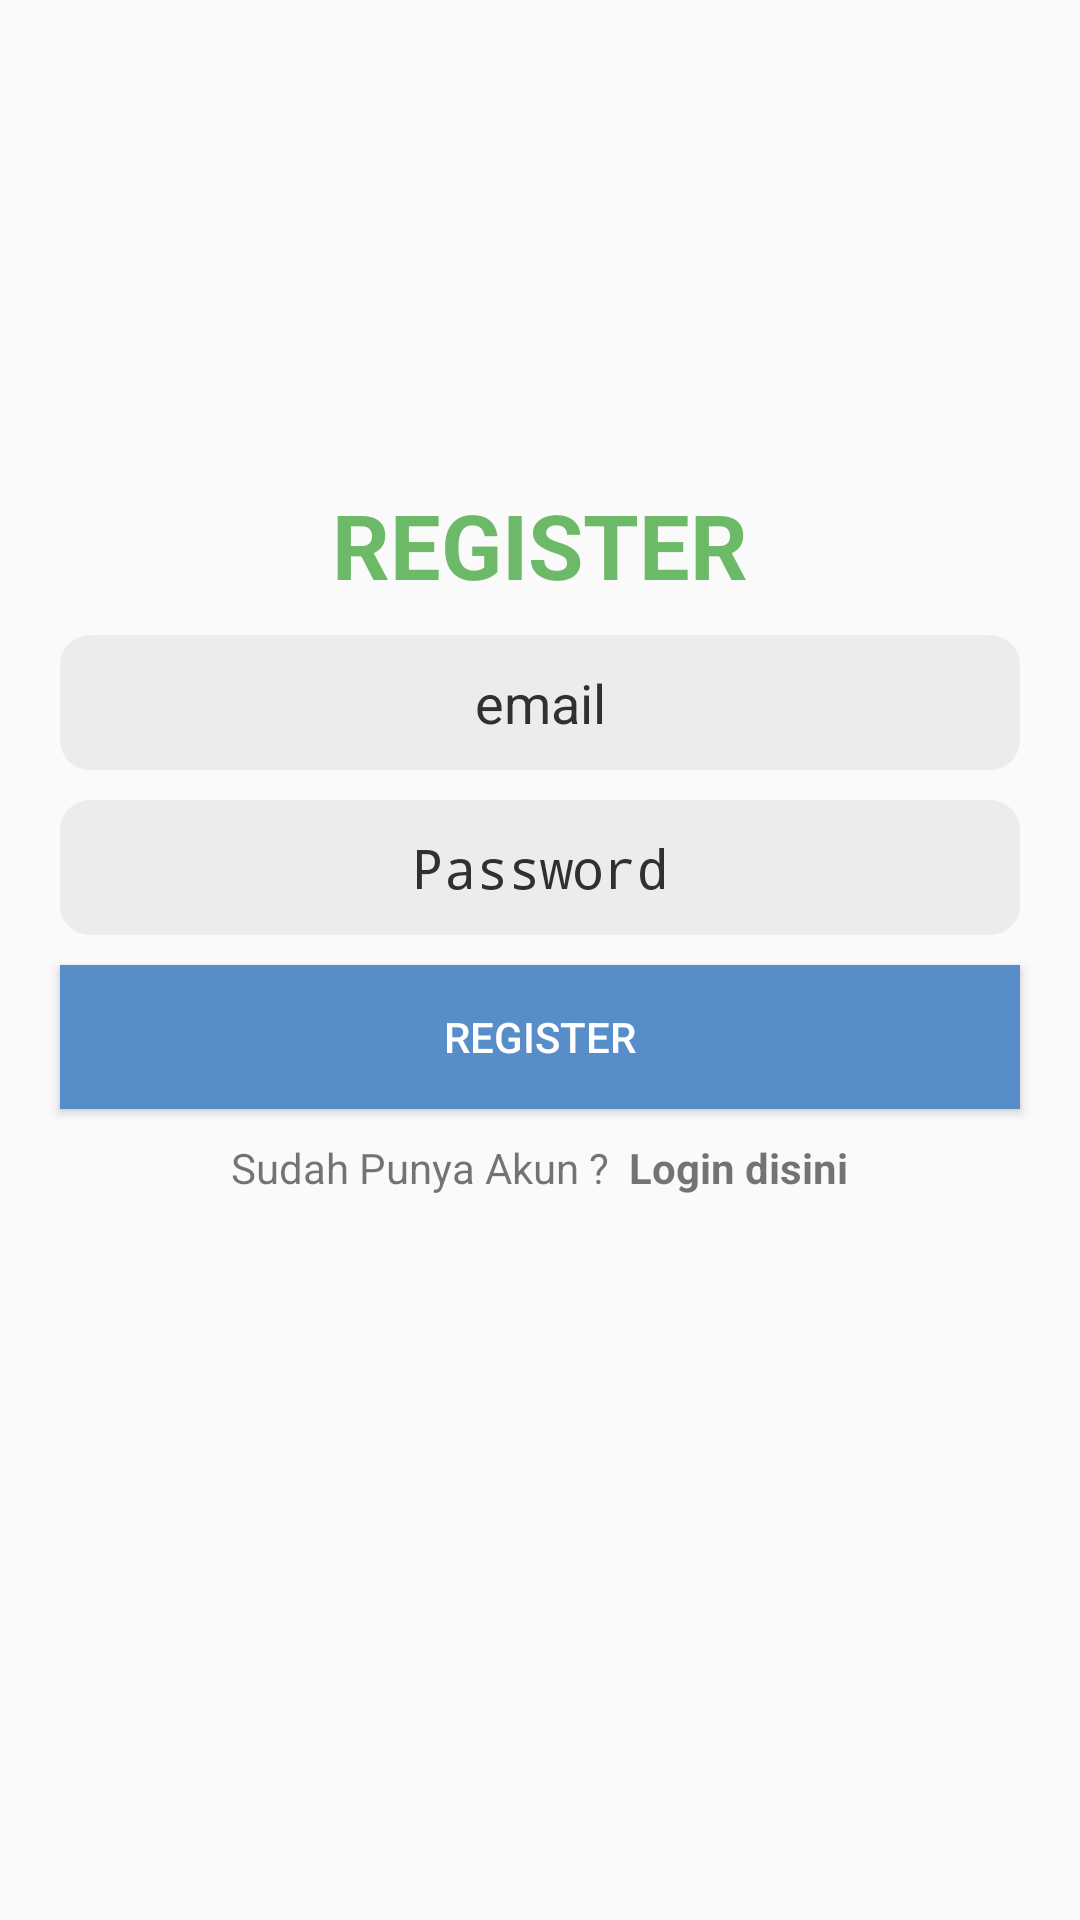

Reconstruct the res/layout file that produces this screen, plus the resources it refers to.
<!-- AndroidManifest.xml: application theme AppTheme -->
<!-- res/layout/activity_register.xml -->
<?xml version="1.0" encoding="utf-8"?>
<android.support.constraint.ConstraintLayout xmlns:android="http://schemas.android.com/apk/res/android"
    android:id="@+id/frameLayout8"
    android:layout_width="match_parent"
    android:layout_height="match_parent"
    >


    <LinearLayout
        android:orientation="vertical"
        android:layout_width="match_parent"
        android:layout_height="match_parent"
        android:gravity="center">



        <LinearLayout
            android:layout_marginTop="-30dp"
            android:layout_width="match_parent"
            android:layout_height="wrap_content"
            android:orientation="vertical">
            <TextView
                android:id="@+id/text_login"
                android:layout_width="wrap_content"
                android:layout_height="wrap_content"
                android:layout_gravity="center"
                android:text="REGISTER"
                android:textColor="#b8349f2e"
                android:textSize="30dp"
                android:textStyle="bold" />

            <EditText
                android:layout_marginTop="10dp"
                android:layout_marginLeft="20dp"
                android:layout_marginRight="20dp"
                android:id="@+id/username"
                android:layout_width="match_parent"
                android:layout_height="45dp"
                android:background="@drawable/shape_login"
                android:ems="10"
                android:gravity="center"
                android:hint="email"
                android:inputType="textPersonName"
                android:scrollHorizontally="false"
                android:scrollbars="vertical"
                android:text=""
                android:textColor="#303030"
                android:textColorHint="#303030"/>

            <EditText
                android:layout_marginTop="10dp"
                android:layout_marginLeft="20dp"
                android:layout_marginRight="20dp"
                android:id="@+id/password"
                android:layout_width="match_parent"
                android:layout_height="45dp"
                android:background="@drawable/shape_login"
                android:ems="10"
                android:gravity="center"
                android:hint="Password"
                android:inputType="textPassword"
                android:scrollHorizontally="false"
                android:scrollbars="vertical"
                android:text=""
                android:textColor="#303030"
                android:textColorHint="#303030"/>

            <Button
                android:layout_marginTop="10dp"
                android:layout_marginLeft="20dp"
                android:layout_marginRight="20dp"
                android:layout_gravity="center"
                android:id="@+id/btRegister"
                android:layout_width="match_parent"
                android:layout_height="wrap_content"
                android:layout_centerHorizontal="true"
                android:text="Register"
                android:textColor="#FFF"
                android:background="#578dc9" />
            <LinearLayout
                android:gravity="center"
                android:layout_marginLeft="20dp"
                android:layout_marginRight="20dp"
                android:layout_marginTop="10dp"
                android:orientation="horizontal"
                android:layout_width="match_parent"
                android:layout_height="wrap_content">
                <TextView
                    android:text="Sudah Punya Akun ? "
                    android:layout_width="wrap_content"
                    android:layout_height="wrap_content" />
                <TextView
                    android:id="@+id/tvLogin"
                    android:textStyle="bold"
                    android:text=" Login disini"
                    android:layout_width="wrap_content"
                    android:layout_height="wrap_content" />

            </LinearLayout>
        </LinearLayout>
        <LinearLayout
            android:orientation="horizontal"
            android:layout_marginTop="50dp"
            android:gravity="center"
            android:layout_width="match_parent"
            android:layout_height="wrap_content">
            <ProgressBar
                android:id="@+id/progressBar"
                android:layout_width="50dp"
                android:layout_height="50dp"
                android:visibility="gone" />
        </LinearLayout>

    </LinearLayout>
</android.support.constraint.ConstraintLayout>
<!-- resources referenced by this layout -->
<resources>
  <!-- drawable shape_login (drawable) -->
  <shape
      xmlns:android="http://schemas.android.com/apk/res/android"
      android:shape="rectangle"   >
  
      <solid
          android:color="#32a6b7a6" >
      </solid>
  
      <stroke
          android:width="0dp"
          android:color="#75ff6b" >
      </stroke>
  
      <padding
          android:left="5dp"
          android:top="5dp"
          android:right="5dp"
          android:bottom="5dp">
      </padding>
  
      <corners
          android:radius="10dp"   >
      </corners>
  
  </shape>
  <style name="AppTheme" parent="Theme.AppCompat.Light.DarkActionBar">
          
          <item name="colorPrimary">@color/colorPrimary</item>
          <item name="colorPrimaryDark">@color/colorPrimaryDark</item>
          <item name="colorAccent">@color/colorAccent</item>
      </style>
  <color name="colorPrimary">#578dc9</color>
  <color name="colorPrimaryDark">#025d81</color>
  <color name="colorAccent">#4CAF50</color>
</resources>
